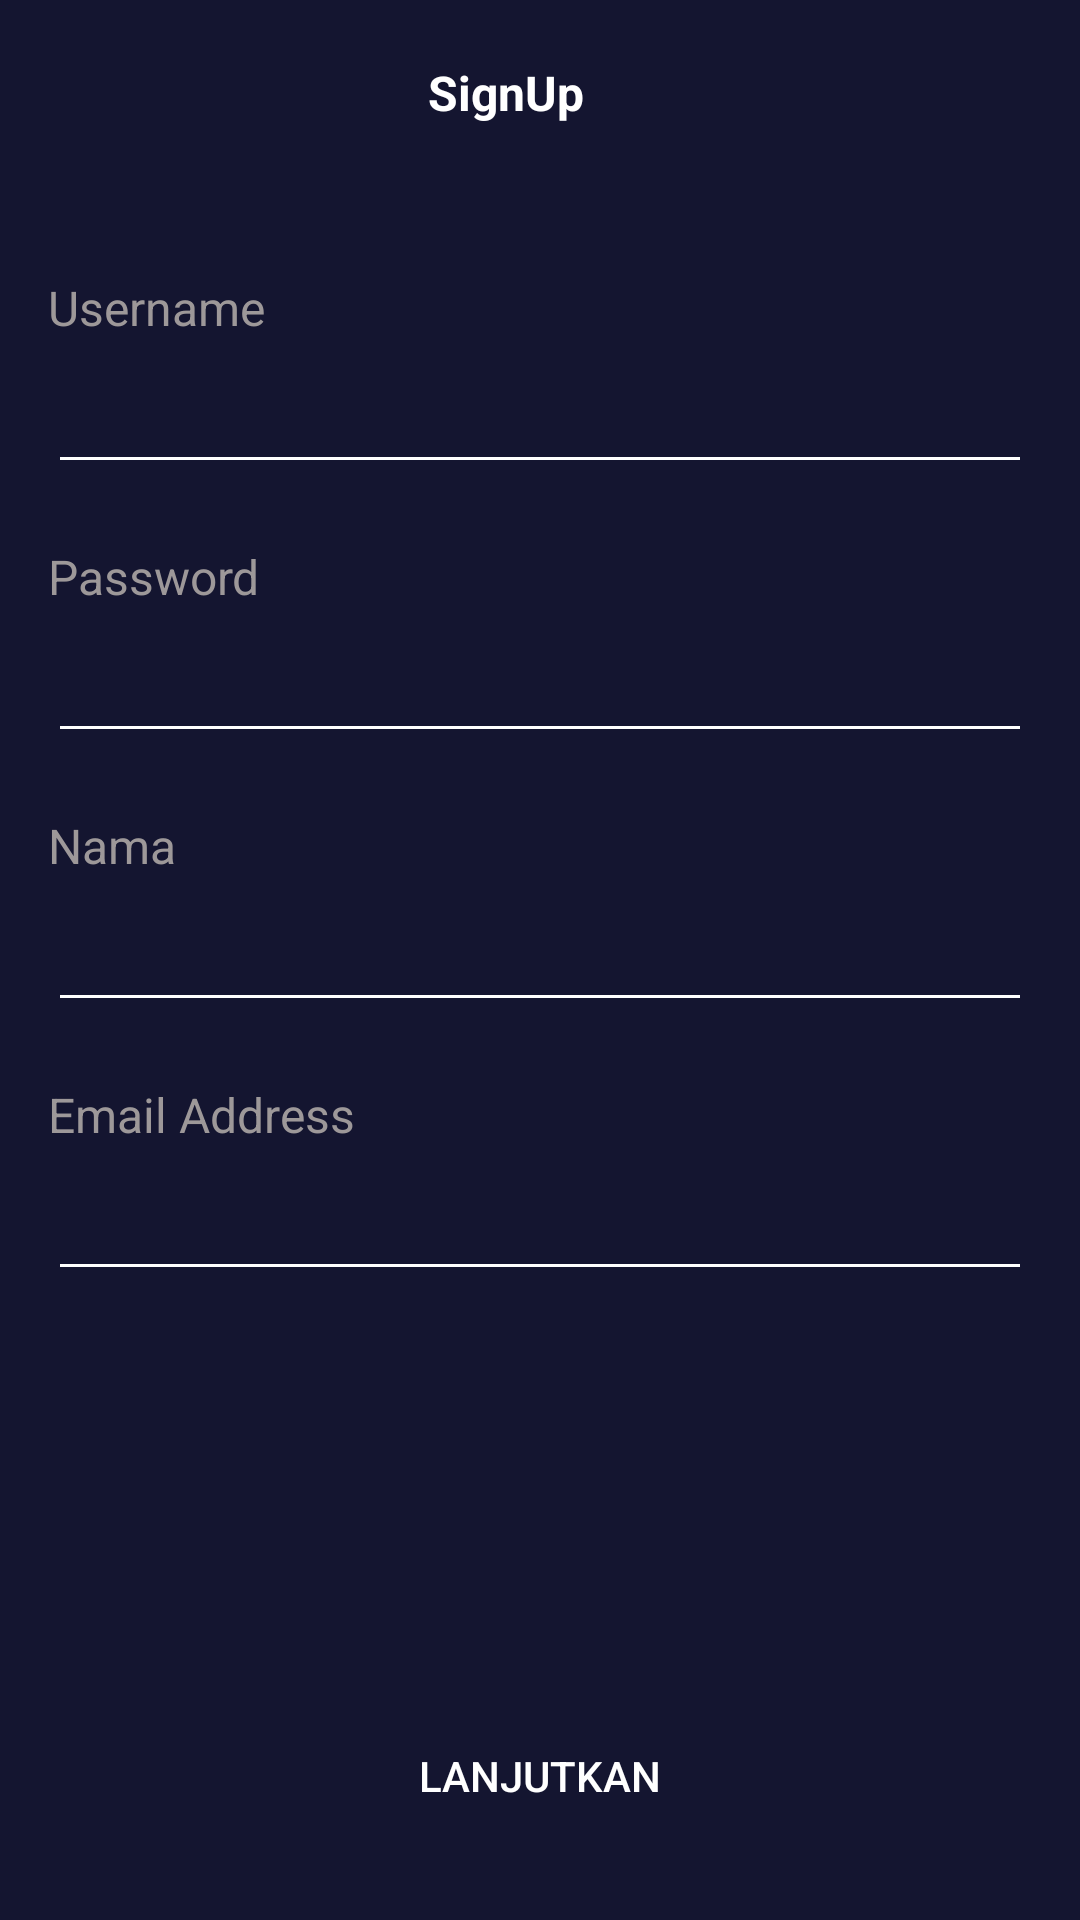

This screen was rendered from an Android layout file. Write that file and the resources it references.
<!-- AndroidManifest.xml: application theme Theme.BWAMov -->
<!-- res/layout/activity_register.xml -->
<?xml version="1.0" encoding="utf-8"?>
<androidx.constraintlayout.widget.ConstraintLayout xmlns:android="http://schemas.android.com/apk/res/android"
    xmlns:app="http://schemas.android.com/apk/res-auto"
    xmlns:tools="http://schemas.android.com/tools"
    android:layout_width="match_parent"
    android:layout_height="match_parent"
    android:layout_gravity="center"
    android:id="@+id/layout_register"
    android:background="@color/colorBlue"
    tools:context=".ui.authentication.register.RegisterActivity">

    <Button
        android:id="@+id/button_register"
        android:layout_width="0dp"
        android:layout_height="wrap_content"
        android:layout_marginStart="16dp"
        android:layout_marginEnd="16dp"
        android:layout_marginBottom="24dp"
        android:background="@drawable/shape_rectangle_pink"
        android:textColor="@color/white"
        android:backgroundTintMode="screen"
        android:text="@string/lanjutkan"
        app:layout_constraintBottom_toBottomOf="parent"
        app:layout_constraintEnd_toEndOf="parent"
        app:layout_constraintStart_toStartOf="parent" />

    <TextView
        android:id="@+id/textView3"
        android:layout_width="0dp"
        android:layout_height="wrap_content"
        android:layout_marginStart="16dp"
        android:layout_marginTop="50dp"
        android:layout_marginEnd="16dp"
        android:text="@string/username"
        android:textColor="@color/whiteGrey"
        android:textSize="16sp"
        app:layout_constraintEnd_toEndOf="parent"
        app:layout_constraintStart_toStartOf="parent"
        app:layout_constraintTop_toBottomOf="@+id/textView5" />

    <EditText
        android:id="@+id/et_username_register"
        android:layout_width="0dp"
        android:layout_height="wrap_content"
        android:layout_marginStart="16dp"
        android:layout_marginEnd="16dp"
        android:backgroundTint="@color/white"
        android:ems="10"
        android:inputType="textPersonName"
        android:minHeight="48dp"
        android:textColor="@color/white"
        android:textColorHint="@color/white"
        android:textSize="16sp"
        app:layout_constraintEnd_toEndOf="parent"
        app:layout_constraintStart_toStartOf="parent"
        app:layout_constraintTop_toBottomOf="@+id/textView3" />

    <TextView
        android:id="@+id/textView4"
        android:layout_width="0dp"
        android:layout_height="wrap_content"
        android:layout_marginStart="16dp"
        android:layout_marginTop="20dp"
        android:layout_marginEnd="16dp"
        android:text="@string/password"
        android:textColor="@color/whiteGrey"
        android:textSize="16sp"
        app:layout_constraintEnd_toEndOf="parent"
        app:layout_constraintStart_toStartOf="parent"
        app:layout_constraintTop_toBottomOf="@+id/et_username_register" />

    <EditText
        android:id="@+id/et_password_register"
        android:layout_width="0dp"
        android:layout_height="wrap_content"
        android:layout_marginStart="16dp"
        android:layout_marginEnd="16dp"
        android:backgroundTint="@color/white"
        android:ems="10"
        android:inputType="textPassword"
        android:minHeight="48dp"
        android:textColor="@color/white"
        android:textColorHint="@color/white"
        android:textSize="16sp"
        app:layout_constraintEnd_toEndOf="parent"
        app:layout_constraintHorizontal_bias="0.0"
        app:layout_constraintStart_toStartOf="parent"
        app:layout_constraintTop_toBottomOf="@+id/textView4" />

    <ImageView
        android:id="@+id/imageView3"
        android:layout_width="0dp"
        android:layout_height="wrap_content"
        android:layout_marginStart="16dp"
        android:layout_marginTop="17dp"
        app:layout_constraintStart_toStartOf="parent"
        app:layout_constraintTop_toTopOf="parent"
        app:srcCompat="@drawable/ic_button_back_24" />

    <TextView
        android:id="@+id/textView5"
        android:layout_width="wrap_content"
        android:layout_height="0dp"
        android:layout_marginTop="20dp"
        android:text="@string/signup"
        android:textColor="@color/white"
        android:textSize="16sp"
        android:textStyle="bold"
        app:layout_constraintEnd_toEndOf="parent"
        app:layout_constraintHorizontal_bias="0.434"
        app:layout_constraintStart_toEndOf="@+id/imageView3"
        app:layout_constraintTop_toTopOf="parent" />

    <TextView
        android:id="@+id/textView6"
        android:layout_width="0dp"
        android:layout_height="wrap_content"
        android:layout_marginStart="16dp"
        android:layout_marginTop="20dp"
        android:layout_marginEnd="16dp"
        android:text="@string/nama"
        android:textColor="@color/whiteGrey"
        android:textSize="16sp"
        app:layout_constraintEnd_toEndOf="parent"
        app:layout_constraintStart_toStartOf="parent"
        app:layout_constraintTop_toBottomOf="@+id/et_password_register" />

    <EditText
        android:id="@+id/et_person_name_register"
        android:layout_width="0dp"
        android:layout_height="wrap_content"
        android:layout_marginStart="16dp"
        android:layout_marginEnd="16dp"
        android:backgroundTint="@color/white"
        android:ems="10"
        android:inputType="textPersonName"
        android:minHeight="48dp"
        android:textColor="@color/white"
        android:textColorHint="@color/white"
        android:textSize="16sp"
        app:layout_constraintEnd_toEndOf="parent"
        app:layout_constraintStart_toStartOf="parent"
        app:layout_constraintTop_toBottomOf="@+id/textView6" />

    <TextView

        android:id="@+id/textView7"
        android:layout_width="0dp"
        android:layout_height="wrap_content"
        android:layout_marginStart="16dp"
        android:layout_marginTop="20dp"
        android:layout_marginEnd="16dp"
        android:text="@string/email_address"
        android:textColor="@color/whiteGrey"
        android:textSize="16sp"
        app:layout_constraintEnd_toEndOf="parent"
        app:layout_constraintStart_toStartOf="parent"
        app:layout_constraintTop_toBottomOf="@+id/et_person_name_register" />

    <EditText
        android:id="@+id/et_email_register"
        android:layout_width="0dp"
        android:layout_height="wrap_content"
        android:layout_marginStart="16dp"
        android:layout_marginEnd="16dp"
        android:backgroundTint="@color/white"
        android:ems="10"
        android:inputType="textEmailAddress"
        android:minHeight="48dp"
        android:textColor="@color/white"
        android:textColorHint="@color/white"
        android:textSize="16sp"
        app:layout_constraintEnd_toEndOf="parent"
        app:layout_constraintStart_toStartOf="parent"
        app:layout_constraintTop_toBottomOf="@+id/textView7" />

</androidx.constraintlayout.widget.ConstraintLayout>
<!-- resources referenced by this layout -->
<resources>
  <color name="colorBlue">#141530</color>
  <color name="white">#FFFFFFFF</color>
  <color name="whiteGrey">#F7A29D9D</color>
  <string name="email_address">Email Address</string>
  <string name="lanjutkan">Lanjutkan</string>
  <string name="nama">Nama</string>
  <string name="password">Password</string>
  <string name="signup">SignUp</string>
  <string name="username">Username</string>
  <style name="Theme.BWAMov" parent="Theme.AppCompat.DayNight.NoActionBar">
          
          <item name="colorPrimary">@color/purple_500</item>
          <item name="colorPrimaryVariant">@color/colorBlue</item>
          <item name="colorOnPrimary">@color/white</item>
          
          <item name="colorSecondary">@color/teal_200</item>
          <item name="colorSecondaryVariant">@color/teal_700</item>
          <item name="colorOnSecondary">@color/black</item>
          
          <item name="android:statusBarColor" tools:targetApi="l">?attr/colorPrimaryVariant</item>
          
      </style>
  <color name="purple_500">#FF2667</color>
  <color name="teal_200">#FF03DAC5</color>
  <color name="teal_700">#FF018786</color>
  <color name="black">#FF000000</color>
</resources>
